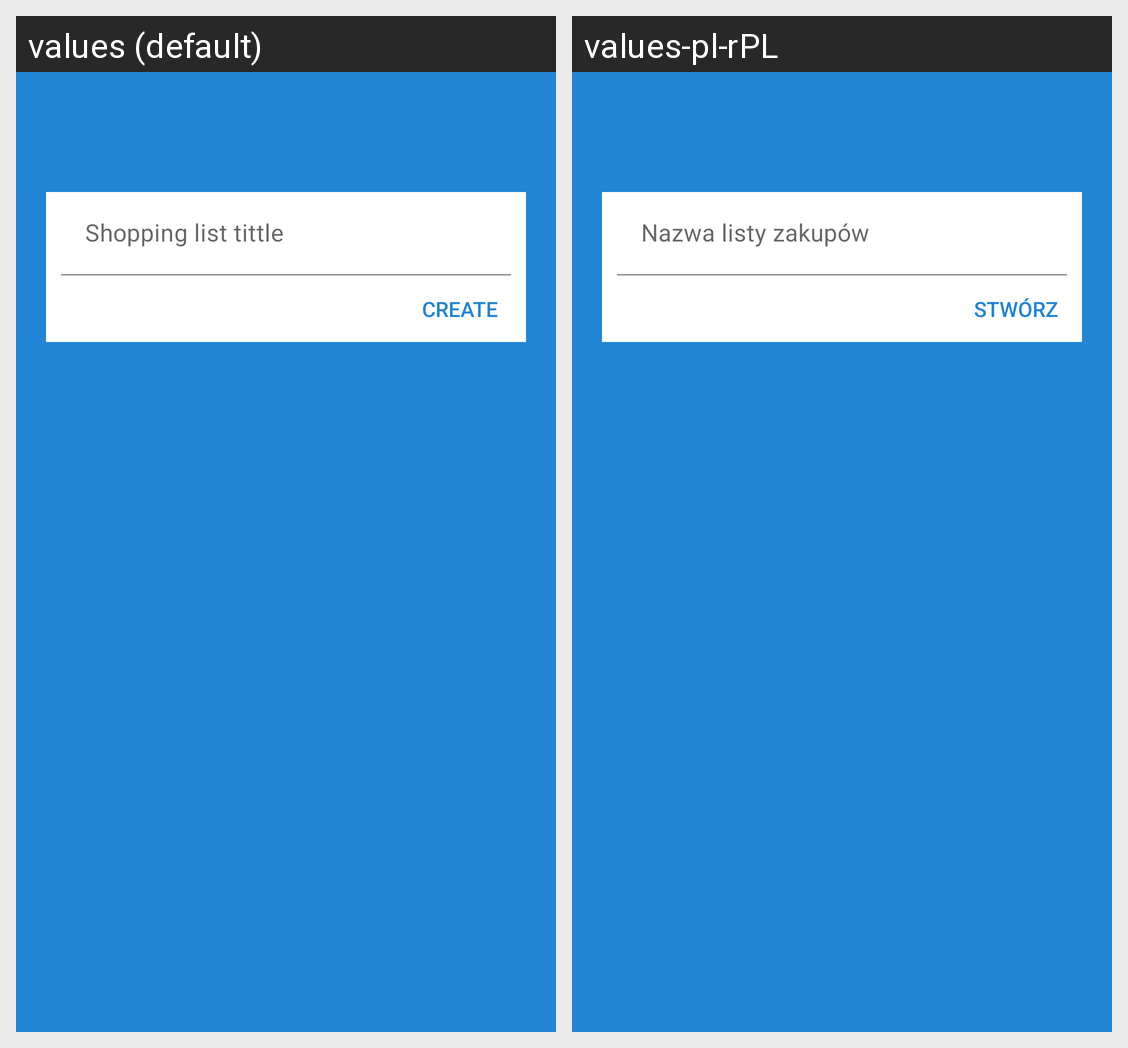

Here is an Android app screen in its default locale and in the app's own translations. Write out the translated-string differences for the strings that appear on this screen.
Android screen res/layout/activity_list_creating.xml rendered under 2 locales, left to right: values (default), values-pl-rPL. Device: Nexus 5 (rendered at 1080×1920; each locale shown at half size, 540×960, under a caption strip naming it); theme Theme.MojaListaZakupów.
Strings drawn on this screen, with the default value and each locale's value (text and hints the layout hard-codes, and strings that could not be matched under every locale, appear in the picture but are not listed):

create
  values: Create
  values-pl-rPL: Stwórz

list_name
  values: Shopping list tittle
  values-pl-rPL: Nazwa listy zakupów
